12-way image classification set "pieces" from GitHub (afka2d/chesscog); label vocabulary: black bishop, black king, black knight, black pawn, black queen, black rook, white bishop, white king, white knight, white pawn, white queen, white rook.

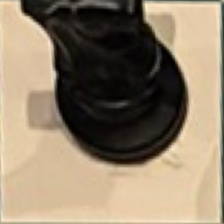
Label: black knight

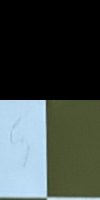
Label: white rook

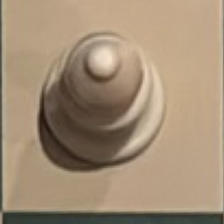
Label: white bishop

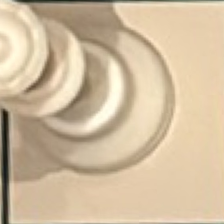
Label: white queen

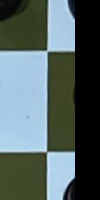
Label: black king

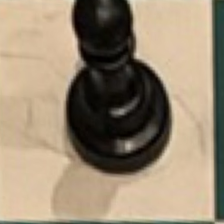
Label: black pawn
